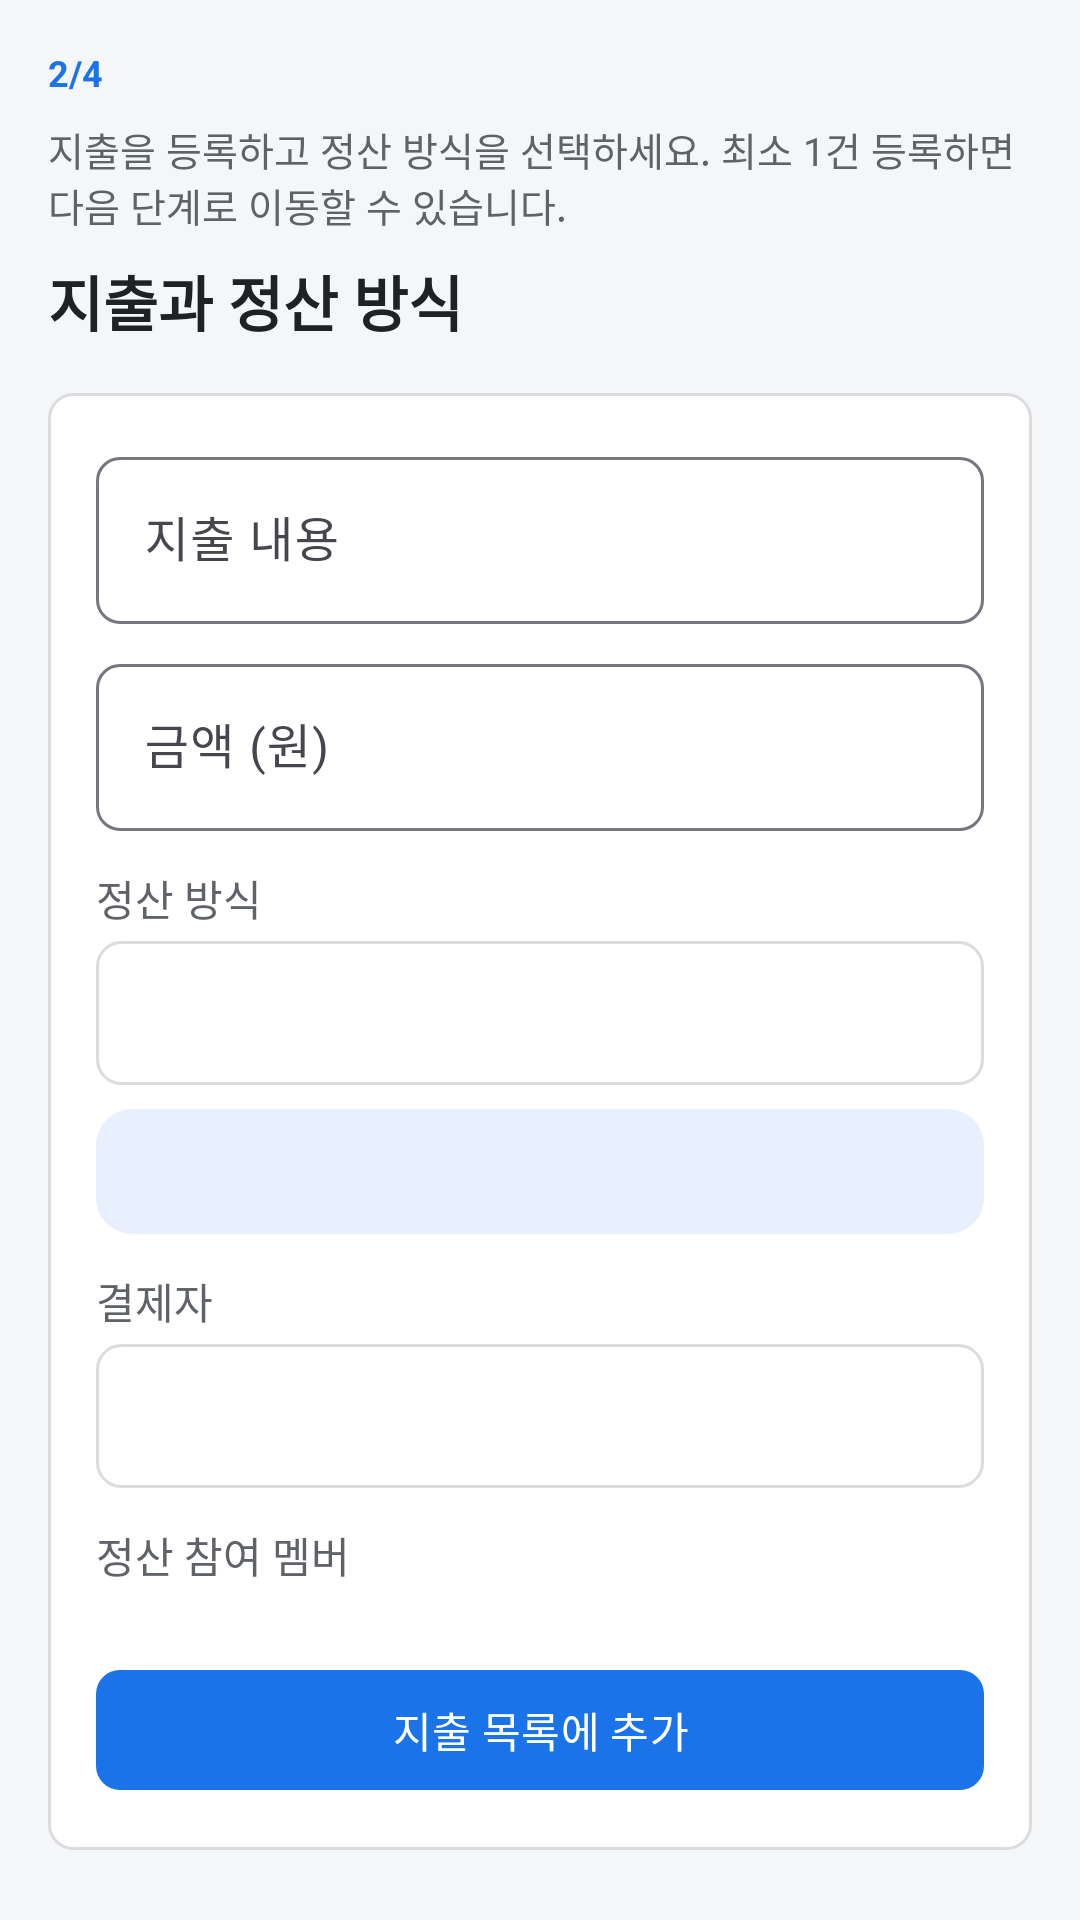

Produce the Android XML layout that renders to this screen, including the resource entries it uses.
<!-- AndroidManifest.xml: application theme Theme.MinimalPay -->
<!-- res/layout/fragment_expense.xml -->
<?xml version="1.0" encoding="utf-8"?>
<androidx.core.widget.NestedScrollView xmlns:android="http://schemas.android.com/apk/res/android"
    xmlns:app="http://schemas.android.com/apk/res-auto"
    android:layout_width="match_parent"
    android:layout_height="match_parent"
    android:padding="16dp">

    <LinearLayout
        android:layout_width="match_parent"
        android:layout_height="wrap_content"
        android:orientation="vertical">

        <TextView
            android:layout_width="wrap_content"
            android:layout_height="wrap_content"
            android:text="@string/step_expense"
            android:textColor="@color/mp_primary"
            android:textSize="12sp"
            android:textStyle="bold" />

        <TextView
            android:layout_width="match_parent"
            android:layout_height="wrap_content"
            android:layout_marginTop="8dp"
            android:text="지출을 등록하고 정산 방식을 선택하세요. 최소 1건 등록하면 다음 단계로 이동할 수 있습니다."
            android:textColor="@color/mp_text_secondary"
            android:textSize="13sp" />

        <TextView
            android:layout_width="wrap_content"
            android:layout_height="wrap_content"
            android:layout_marginTop="8dp"
            android:text="@string/uc2_title"
            android:textColor="@color/mp_text_primary"
            android:textSize="20sp"
            android:textStyle="bold" />

        <LinearLayout
            android:layout_width="match_parent"
            android:layout_height="wrap_content"
            android:layout_marginTop="16dp"
            android:background="@drawable/bg_card"
            android:orientation="vertical"
            android:padding="16dp">

            <com.google.android.material.textfield.TextInputLayout
                android:layout_width="match_parent"
                android:layout_height="wrap_content"
                android:hint="@string/hint_expense_desc"
                app:boxBackgroundMode="outline"
                app:boxCornerRadiusBottomEnd="8dp"
                app:boxCornerRadiusBottomStart="8dp"
                app:boxCornerRadiusTopEnd="8dp"
                app:boxCornerRadiusTopStart="8dp">

                <com.google.android.material.textfield.TextInputEditText
                    android:id="@+id/editExpenseDesc"
                    android:layout_width="match_parent"
                    android:layout_height="wrap_content" />
            </com.google.android.material.textfield.TextInputLayout>

            <com.google.android.material.textfield.TextInputLayout
                android:layout_width="match_parent"
                android:layout_height="wrap_content"
                android:layout_marginTop="8dp"
                android:hint="@string/hint_amount"
                app:boxBackgroundMode="outline"
                app:boxCornerRadiusBottomEnd="8dp"
                app:boxCornerRadiusBottomStart="8dp"
                app:boxCornerRadiusTopEnd="8dp"
                app:boxCornerRadiusTopStart="8dp">

                <com.google.android.material.textfield.TextInputEditText
                    android:id="@+id/editAmount"
                    android:layout_width="match_parent"
                    android:layout_height="wrap_content"
                    android:inputType="number" />
            </com.google.android.material.textfield.TextInputLayout>

            <TextView
                android:layout_width="wrap_content"
                android:layout_height="wrap_content"
                android:layout_marginTop="12dp"
                android:text="@string/label_strategy"
                android:textColor="@color/mp_text_secondary" />

            <Spinner
                android:id="@+id/spinnerStrategy"
                android:layout_width="match_parent"
                android:layout_height="48dp"
                android:layout_marginTop="4dp"
                android:background="@drawable/bg_card" />

            <TextView
                android:id="@+id/textStrategyGuide"
                android:layout_width="match_parent"
                android:layout_height="wrap_content"
                android:layout_marginTop="8dp"
                android:background="@drawable/bg_member_inner"
                android:padding="12dp"
                android:textColor="@color/mp_text_secondary"
                android:textSize="13sp" />

            <LinearLayout
                android:id="@+id/panelFixedAmount"
                android:layout_width="match_parent"
                android:layout_height="wrap_content"
                android:layout_marginTop="12dp"
                android:orientation="vertical"
                android:visibility="gone">

                <TextView
                    android:layout_width="wrap_content"
                    android:layout_height="wrap_content"
                    android:text="고정 금액 대상"
                    android:textColor="@color/mp_text_secondary" />

                <LinearLayout
                    android:id="@+id/containerFixedRows"
                    android:layout_width="match_parent"
                    android:layout_height="wrap_content"
                    android:layout_marginTop="8dp"
                    android:orientation="vertical" />

                <com.google.android.material.button.MaterialButton
                    android:id="@+id/btnAddFixedAmount"
                    style="@style/Widget.Material3.Button.TonalButton"
                    android:layout_width="match_parent"
                    android:layout_height="wrap_content"
                    android:layout_marginTop="8dp"
                    android:text="고정 금액 대상 추가"
                    app:cornerRadius="8dp" />
            </LinearLayout>

            <LinearLayout
                android:id="@+id/panelItemized"
                android:layout_width="match_parent"
                android:layout_height="wrap_content"
                android:layout_marginTop="12dp"
                android:orientation="vertical"
                android:visibility="gone">

                <TextView
                    android:layout_width="wrap_content"
                    android:layout_height="wrap_content"
                    android:text="품목"
                    android:textColor="@color/mp_text_secondary" />

                <LinearLayout
                    android:id="@+id/containerItemRows"
                    android:layout_width="match_parent"
                    android:layout_height="wrap_content"
                    android:layout_marginTop="8dp"
                    android:orientation="vertical" />

                <com.google.android.material.button.MaterialButton
                    android:id="@+id/btnAddItem"
                    style="@style/Widget.Material3.Button.TonalButton"
                    android:layout_width="match_parent"
                    android:layout_height="wrap_content"
                    android:layout_marginTop="8dp"
                    android:text="품목 추가"
                    app:cornerRadius="8dp" />
            </LinearLayout>

            <TextView
                android:layout_width="wrap_content"
                android:layout_height="wrap_content"
                android:layout_marginTop="12dp"
                android:text="@string/label_payer"
                android:textColor="@color/mp_text_secondary" />

            <Spinner
                android:id="@+id/spinnerPayer"
                android:layout_width="match_parent"
                android:layout_height="48dp"
                android:layout_marginTop="4dp"
                android:background="@drawable/bg_card" />

            <TextView
                android:layout_width="wrap_content"
                android:layout_height="wrap_content"
                android:layout_marginTop="12dp"
                android:text="@string/label_participants"
                android:textColor="@color/mp_text_secondary" />

            <androidx.recyclerview.widget.RecyclerView
                android:id="@+id/recyclerParticipants"
                android:layout_width="match_parent"
                android:layout_height="wrap_content"
                android:layout_marginTop="8dp"
                android:nestedScrollingEnabled="false" />

            <com.google.android.material.button.MaterialButton
                android:id="@+id/btnRegisterExpense"
                android:layout_width="match_parent"
                android:layout_height="wrap_content"
                android:layout_marginTop="16dp"
                android:text="@string/btn_register_expense"
                app:cornerRadius="8dp" />
        </LinearLayout>

        <LinearLayout
            android:id="@+id/panelRegisteredExpenses"
            android:layout_width="match_parent"
            android:layout_height="wrap_content"
            android:layout_marginTop="16dp"
            android:background="@drawable/bg_card"
            android:orientation="vertical"
            android:padding="16dp">

            <LinearLayout
                android:layout_width="match_parent"
                android:layout_height="wrap_content"
                android:gravity="center_vertical"
                android:orientation="horizontal">

                <TextView
                    android:layout_width="0dp"
                    android:layout_height="wrap_content"
                    android:layout_weight="1"
                    android:text="추가된 지출"
                    android:textColor="@color/mp_text_primary"
                    android:textSize="16sp"
                    android:textStyle="bold" />

                <TextView
                    android:id="@+id/textExpenseCount"
                    android:layout_width="wrap_content"
                    android:layout_height="wrap_content"
                    android:background="@drawable/bg_member_inner"
                    android:paddingStart="12dp"
                    android:paddingTop="6dp"
                    android:paddingEnd="12dp"
                    android:paddingBottom="6dp"
                    android:text="0건"
                    android:textColor="@color/mp_primary"
                    android:textSize="13sp"
                    android:textStyle="bold" />
            </LinearLayout>

            <TextView
                android:id="@+id/textExpenseEmpty"
                android:layout_width="match_parent"
                android:layout_height="wrap_content"
                android:layout_marginTop="12dp"
                android:gravity="center"
                android:padding="16dp"
                android:text="아직 추가된 지출이 없습니다."
                android:textColor="@color/mp_text_secondary"
                android:textSize="14sp" />

            <LinearLayout
                android:id="@+id/containerRegisteredExpenses"
                android:layout_width="match_parent"
                android:layout_height="wrap_content"
                android:layout_marginTop="12dp"
                android:orientation="vertical" />
        </LinearLayout>
    </LinearLayout>
</androidx.core.widget.NestedScrollView>
<!-- resources referenced by this layout -->
<resources>
  <color name="mp_primary">#1A73E8</color>
  <color name="mp_text_primary">#202124</color>
  <color name="mp_text_secondary">#5F6368</color>
  <!-- drawable bg_card (drawable) -->
  <?xml version="1.0" encoding="utf-8"?>
  <shape xmlns:android="http://schemas.android.com/apk/res/android"
      android:shape="rectangle">
      <solid android:color="@color/mp_surface" />
      <corners android:radius="8dp" />
      <stroke
          android:width="1dp"
          android:color="@color/mp_border" />
  </shape>
  <!-- drawable bg_member_inner (drawable) -->
  <?xml version="1.0" encoding="utf-8"?>
  <shape xmlns:android="http://schemas.android.com/apk/res/android"
      android:shape="rectangle">
      <solid android:color="@color/mp_primary_container" />
      <corners android:radius="12dp" />
  </shape>
  <string name="btn_register_expense">지출 목록에 추가</string>
  <string name="hint_amount">금액 (원)</string>
  <string name="hint_expense_desc">지출 내용</string>
  <string name="label_participants">정산 참여 멤버</string>
  <string name="label_payer">결제자</string>
  <string name="label_strategy">정산 방식</string>
  <string name="step_expense">2/4</string>
  <string name="uc2_title">지출과 정산 방식</string>
  <style name="Theme.MinimalPay" parent="Theme.Material3.Light.NoActionBar">
          <item name="colorPrimary">@color/mp_primary</item>
          <item name="colorOnPrimary">@color/mp_on_primary</item>
          <item name="colorPrimaryContainer">@color/mp_primary_container</item>
          <item name="android:windowBackground">@color/mp_bg</item>
          <item name="android:statusBarColor">@color/mp_surface</item>
          <item name="android:navigationBarColor">@color/mp_surface</item>
          <item name="android:windowLightStatusBar">true</item>
      </style>
  <color name="mp_surface">#FFFFFF</color>
  <color name="mp_border">#DADCE0</color>
  <color name="mp_primary_container">#E8F0FE</color>
  <color name="mp_on_primary">#FFFFFF</color>
  <color name="mp_bg">#F5F6F8</color>
</resources>
